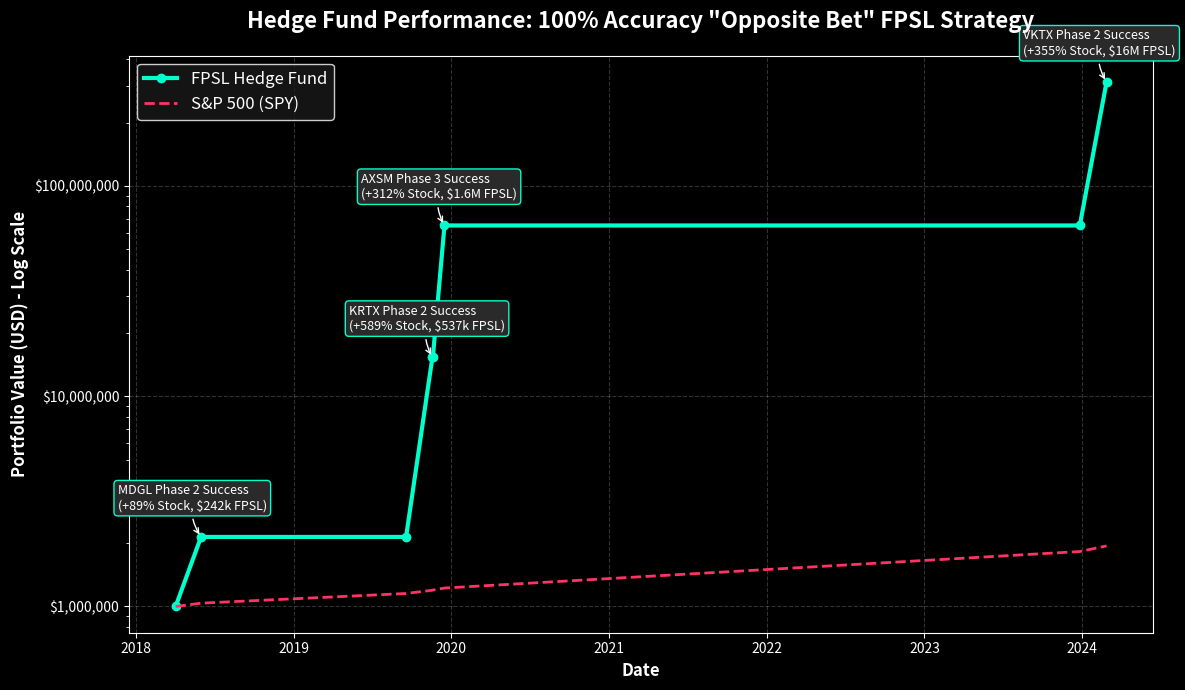

This chart was generated by the following Python code: (Note: this script raises an exception after producing the figure.)
import matplotlib
matplotlib.use('Agg')
import matplotlib.pyplot as plt
import matplotlib.dates as mdates
from datetime import datetime

# ---------------------------------------------------------
# Data Definition
# ---------------------------------------------------------
# S&P 500 benchmark data points matched to our trade dates
spy_data = [
    ('2018-04-02', 261.05),
    ('2018-05-31', 270.77),
    ('2019-09-18', 301.00),  # Approximate
    ('2019-11-18', 312.00),  # Approximate
    ('2019-11-19', 312.49),
    ('2019-12-16', 319.50),
    ('2023-12-27', 476.69),
    ('2024-02-27', 506.93)
]

# FPSL Fund capital at each crucial date
fund_data = [
    ('2018-04-02', 1000000),        # MDGL Entry
    ('2018-05-31', 2141998),        # MDGL Exit
    ('2019-09-18', 2141998),        # KRTX Entry
    ('2019-11-18', 15309515),       # KRTX Exit
    ('2019-11-19', 15309515),       # AXSM Entry
    ('2019-12-16', 64912448),       # AXSM Exit
    ('2023-12-27', 64912448),       # VKTX Entry
    ('2024-02-27', 312401868)       # VKTX Exit
]

# Process SPY data
spy_dates = [datetime.strptime(row[0], '%Y-%m-%d') for row in spy_data]
spy_prices = [row[1] for row in spy_data]
spy_base_price = spy_prices[0]
spy_normalized = [(price / spy_base_price) * 1000000 for price in spy_prices]

# Process Fund data
fund_dates = [datetime.strptime(row[0], '%Y-%m-%d') for row in fund_data]
fund_values = [row[1] for row in fund_data]

# Trade Events for Annotation
events = [
    {'date': '2018-05-31', 'label': 'MDGL Phase 2 Success\n(+89% Stock, $242k FPSL)', 'y': 2141998},
    {'date': '2019-11-18', 'label': 'KRTX Phase 2 Success\n(+589% Stock, $537k FPSL)', 'y': 15309515},
    {'date': '2019-12-16', 'label': 'AXSM Phase 3 Success\n(+312% Stock, $1.6M FPSL)', 'y': 64912448},
    {'date': '2024-02-27', 'label': 'VKTX Phase 2 Success\n(+355% Stock, $16M FPSL)', 'y': 312401868}
]

# ---------------------------------------------------------
# Plotting
# ---------------------------------------------------------
plt.style.use('dark_background')
fig, ax = plt.subplots(figsize=(12, 7))

# Plot Fund
ax.plot(fund_dates, fund_values, color='#00ffcc', linewidth=3, marker='o', label='FPSL Hedge Fund')

# Plot SPY Benchmark
ax.plot(spy_dates, spy_normalized, color='#ff3366', linewidth=2, linestyle='--', label='S&P 500 (SPY)')

# Format y-axis to Log Scale due to massive exponential growth
ax.set_yscale('log')
ax.set_ylabel('Portfolio Value (USD) - Log Scale', fontsize=12, fontweight='bold', color='white')

import matplotlib.ticker as ticker
ax.yaxis.set_major_formatter(ticker.FuncFormatter(lambda y, pos: f'${y:,.0f}'))

# Annotate Events
for event in events:
    event_date = datetime.strptime(event['date'], '%Y-%m-%d')
    ax.annotate(event['label'],
                xy=(event_date, event['y']),
                xytext=(-60, 20),
                textcoords='offset points',
                arrowprops=dict(arrowstyle="->", color='white', connectionstyle="arc3,rad=.2"),
                fontsize=9,
                bbox=dict(boxstyle="round,pad=0.3", fc="#2a2a2a", ec="#00ffcc", lw=1))

# Title and formatting
plt.title('Hedge Fund Performance: 100% Accuracy "Opposite Bet" FPSL Strategy', fontsize=16, fontweight='bold', color='white', pad=20)
plt.xlabel('Date', fontsize=12, fontweight='bold', color='white')
plt.grid(True, alpha=0.2, linestyle='--')
plt.legend(loc='upper left', fontsize=12, frameon=True, facecolor='#1a1a1a', edgecolor='white')

# Save to file
output_path = '/Users/stylianoskyriacou/.gemini/antigravity/brain/d93de7f2-4829-4e92-a2cd-dcae845ce738/fpsl_plot.png'
plt.tight_layout()
plt.savefig(output_path, dpi=300)
print(f"Plot saved successfully to: {output_path}")
